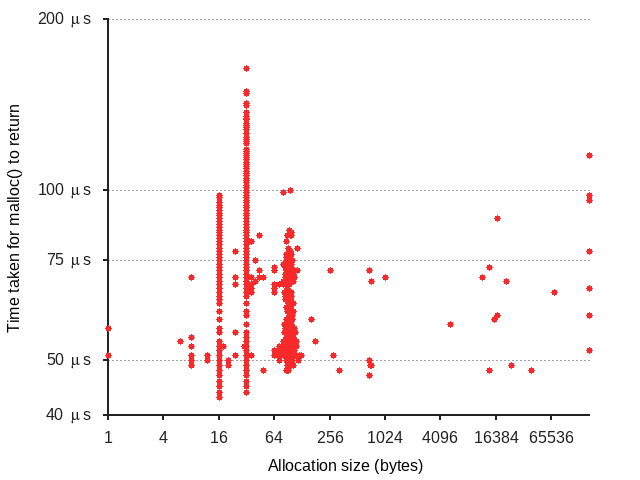

The file beside this chart, header and first rows:
libX11.so.6	malloc	40	0x56218fc42220	0.000065
libxcb.so.1	malloc	1	0x56218fc481a0	0.000049
libxcb.so.1	malloc	1	0x56218fc481a0	0.000046
libxcb.so.1	malloc	30	0x56218fc481c0	0.000047
libxcb.so.1	malloc	124	0x56218fc481f0	0.000046
libXau.so.6	malloc	6	0x56218fc49290	0.000046
libxcb.so.1	malloc	18	0x56218fc49380	0.000046
libxcb.so.1	malloc	124	0x56218fc481f0	0.000048
libxcb.so.1	malloc	16	0x56218fc49360	0.000048
libxcb.so.1	malloc	16	0x56218fc492d0	0.000047
libxcb.so.1	malloc	8	0x56218fc492b0	0.000048
libxcb.so.1	malloc	32	0x56218fc54430	0.000049
libxcb.so.1	malloc	32	0x56218fc54460	0.000046
libxcb.so.1	malloc	16	0x56218fc49380	0.000047
libxcb.so.1	malloc	32	0x56218fc54490	0.000046
libxcb.so.1	malloc	32	0x56218fc54430	0.000048
libxcb.so.1	malloc	16	0x56218fc49380	0.000050
libxcb.so.1	malloc	5252	0x56218fc54570	0.000051
libxcb.so.1	malloc	16	0x56218fc492b0	0.000047
libxcb.so.1	malloc	32	0x56218fc54490	0.000047
libxcb.so.1	malloc	16	0x56218fc49290	0.000048
libxcb.so.1	malloc	32	0x56218fc54490	0.000046
libxcb.so.1	malloc	16	0x56218fc49340	0.000046
libxcb.so.1	malloc	32	0x56218fc548b0	0.000046
libxcb.so.1	malloc	16	0x56218fc492b0	0.000046
libxcb.so.1	malloc	32	0x56218fc548e0	0.000047
libxcb.so.1	malloc	16	0x56218fc49380	0.000046
libXext.so.6	malloc	24	0x56218fc49380	0.000049
libxcb.so.1	malloc	32	0x56218fc548e0	0.000049
libxcb.so.1	malloc	16	0x56218fc54910	0.000044
libxcb.so.1	malloc	32	0x56218fc548e0	0.000046
libxcb.so.1	malloc	16	0x56218fc492b0	0.000047
libXi.so.6	malloc	8	0x56218fc492b0	0.000048
libxcb.so.1	malloc	32	0x56218fc54930	0.000046
libxcb.so.1	malloc	16	0x56218fc49340	0.000046
libxcb.so.1	malloc	32	0x56218fc54a10	0.000046
libxcb.so.1	malloc	16	0x56218fc54a40	0.000046
libxcb.so.1	malloc	32	0x56218fc54a10	0.000045
libxcb.so.1	malloc	16	0x56218fc54bd0	0.000047
libxcb.so.1	malloc	32	0x56218fc54a10	0.000053
libxcb.so.1	malloc	16	0x56218fc54ce0	0.000049
libxcb.so.1	malloc	32	0x56218fc54a10	0.000095
libxcb.so.1	malloc	16	0x56218fc54d00	0.000074
libxcb.so.1	malloc	11740	0x56218fc58c00	0.000081
libxcb.so.1	malloc	16	0x56218fc54cc0	0.000070
libGLdispatch.so.0	malloc	80	0x56218fc5b070	0.000068
libGLdispatch.so.0	malloc	80	0x56218fc5c410	0.000052
libxcb.so.1	malloc	32	0x56218fc5d1f0	0.000049
libxcb.so.1	malloc	16	0x56218fc5d380	0.000046
libxcb.so.1	malloc	716	0x56218fc5d3a0	0.000045
libxcb.so.1	malloc	16	0x56218fc54db0	0.000049
libGLX.so.0	malloc	684	0x56218fc5d680	0.000049
libGLX.so.0	malloc	64	0x56218fc55920	0.000047
libxcb.so.1	malloc	32	0x56218fc5d1f0	0.000091
libxcb.so.1	malloc	16	0x56218fc5d1d0	0.000071
libxcb.so.1	malloc	40	0x56218fc5d1f0	0.000070
libxcb.so.1	malloc	16	0x56218fc5d380	0.000068
libGLX.so.0	malloc	8	0x56218fc5d380	0.000070
libGLX.so.0	malloc	256	0x56218fc5dde0	0.000071
libGLX.so.0	malloc	64	0x56218fc55860	0.000053
libGLX.so.0	malloc	64	0x56218fc644e0	0.000050
... 7,936 more rows
